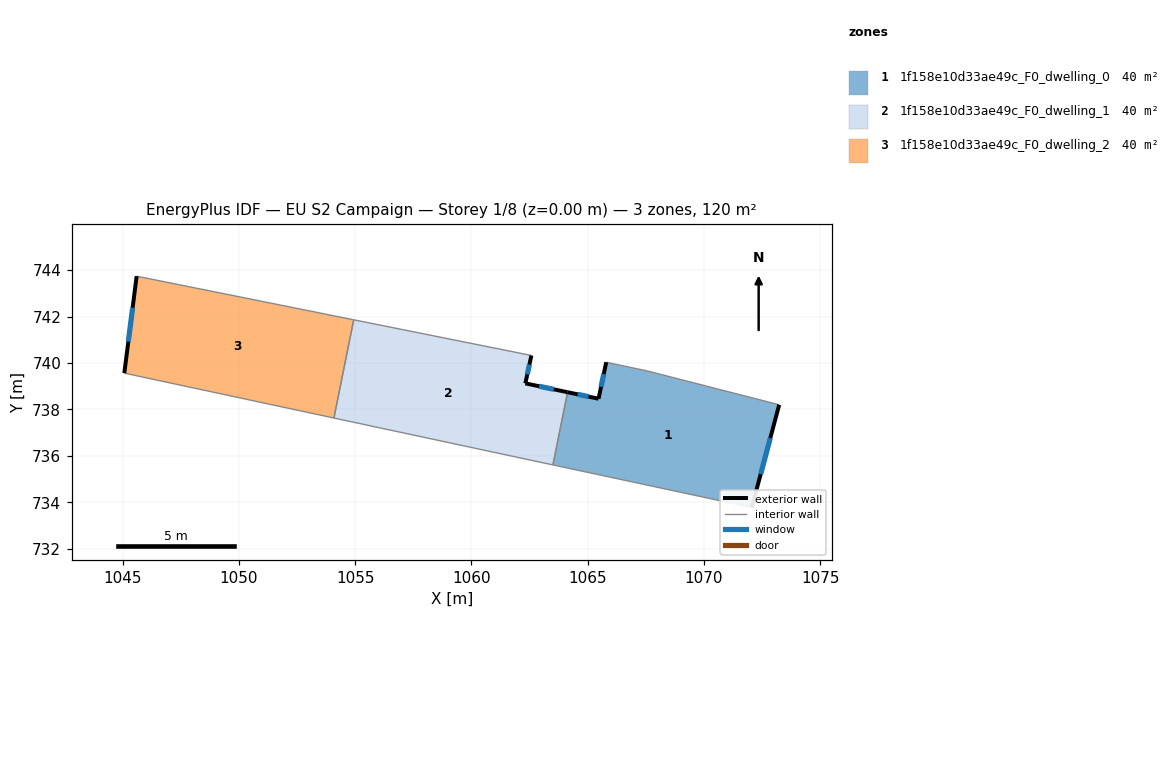
=== STOREY PLAN SPEC (per zone: floor XY polygon, exterior-wall plan segments, windows/doors) ===
zone 1: 1f158e10d33ae49c_F0_dwelling_0  (39.8 m²)
  floor: (1073.24, 738.20) (1072.06, 733.78) (1063.51, 735.62) (1064.14, 738.74) (1065.47, 738.46) (1065.80, 740.03) (1067.58, 739.65)
  exterior wall: (1072.06, 733.78) – (1073.24, 738.20)  [4.6 m]
    window: (1072.44, 735.22) – (1072.86, 736.77)  [1.7 m²]
  exterior wall: (1065.47, 738.46) – (1064.14, 738.74)  [1.4 m]
    window: (1065.04, 738.55) – (1064.57, 738.65)  [0.5 m²]
  exterior wall: (1065.80, 740.03) – (1065.47, 738.46)  [1.6 m]
    window: (1065.69, 739.52) – (1065.58, 738.97)  [0.6 m²]
  interior walls: 4
zone 2: 1f158e10d33ae49c_F0_dwelling_1  (39.8 m²)
  floor: (1062.58, 740.32) (1062.32, 739.12) (1064.14, 738.74) (1063.51, 735.62) (1054.09, 737.63) (1054.94, 741.86)
  exterior wall: (1062.32, 739.12) – (1062.58, 740.32)  [1.2 m]
    window: (1062.41, 739.51) – (1062.50, 739.93)  [0.5 m²]
  exterior wall: (1064.14, 738.74) – (1062.32, 739.12)  [1.9 m]
    window: (1063.55, 738.87) – (1062.91, 739.00)  [0.7 m²]
  interior walls: 4
zone 3: 1f158e10d33ae49c_F0_dwelling_2  (39.8 m²)
  floor: (1054.94, 741.86) (1054.09, 737.63) (1045.07, 739.56) (1045.60, 743.73)
  exterior wall: (1045.60, 743.73) – (1045.07, 739.56)  [4.2 m]
    window: (1045.43, 742.38) – (1045.24, 740.92)  [1.5 m²]
  interior walls: 3

=== DERIVED (storey summary) ===
Building: EU S2 Campaign
Storey: 1 of 8  (floor level z = 0.00 m)
Storey gross floor area: 119.5 m²
Zones on this storey: 3
  - 1f158e10d33ae49c_F0_dwelling_0: floor 39.8 m²; exterior wall 7.5 m (22.6 m²); 3 window(s) 2.8 m²; WWR 12.2%
  - 1f158e10d33ae49c_F0_dwelling_1: floor 39.8 m²; exterior wall 3.1 m (9.3 m²); 2 window(s) 1.1 m²; WWR 12.2%
  - 1f158e10d33ae49c_F0_dwelling_2: floor 39.8 m²; exterior wall 4.2 m (12.6 m²); 1 window(s) 1.5 m²; WWR 12.2%
Zone adjacency (shared interzone walls):
  - 1f158e10d33ae49c_F0_dwelling_0 ↔ 1f158e10d33ae49c_F0_dwelling_1
  - 1f158e10d33ae49c_F0_dwelling_1 ↔ 1f158e10d33ae49c_F0_dwelling_2